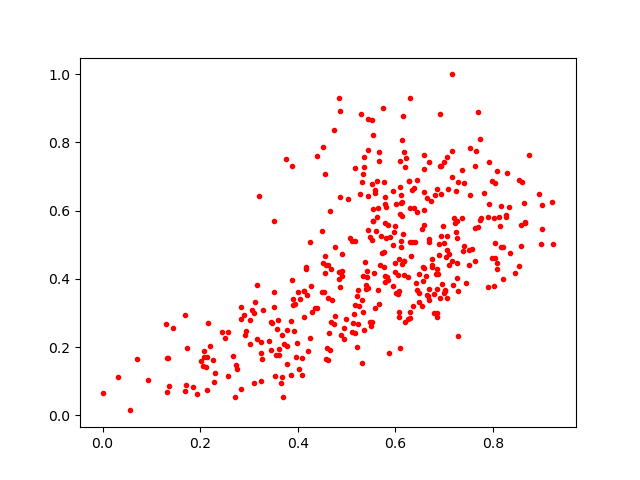

The data file committed next to this chart (first rows):
0.70663494, 0.5248328
0.05612, 0.01438
0.5797, 0.3914
0.4, 0.3621
0.3906, 0.3416
0.575, 0.8999
0.6969, 0.5553
0.0, 0.06526
0.4079, 0.1677
0.3898, 0.3229
0.6114, 0.4943
0.7062, 0.4844
0.6685, 0.3693
0.2298, 0.1237
0.6389, 0.6649
0.5438, 0.6436
0.5508, 0.2616
0.4838, 0.9286
0.5338, 0.3026
0.8297, 0.7104
0.8054, 0.5042
0.4701, 0.3375
0.6058, 0.3543
0.6145, 0.5841
0.7266, 0.5203
0.5402, 0.3705
0.7893, 0.3747
0.6144, 0.4441
0.5222, 0.201
0.7, 0.7438
0.2847, 0.0768
0.8527, 0.4365
0.3295, 0.3083
0.6153, 0.8782
0.6438, 0.3683
0.6842, 0.4141
0.7244, 0.6569
0.6196, 0.7279
0.6787, 0.2989
0.5802, 0.6109
0.3162, 0.3814
0.6548, 0.5447
0.6304, 0.6085
0.8166, 0.4947
0.5669, 0.7463
0.9242, 0.5017
0.7635, 0.7314
0.6684, 0.508
0.4941, 0.2552
0.2507, 0.2262
0.6933, 0.648
0.17, 0.0726
0.2154, 0.272
0.4567, 0.4667
0.8085, 0.7166
0.631, 0.9309
0.5548, 0.5691
0.5421, 0.4048
0.5774, 0.6844
0.8989, 0.5029
0.8274, 0.5882
... 356 more rows
